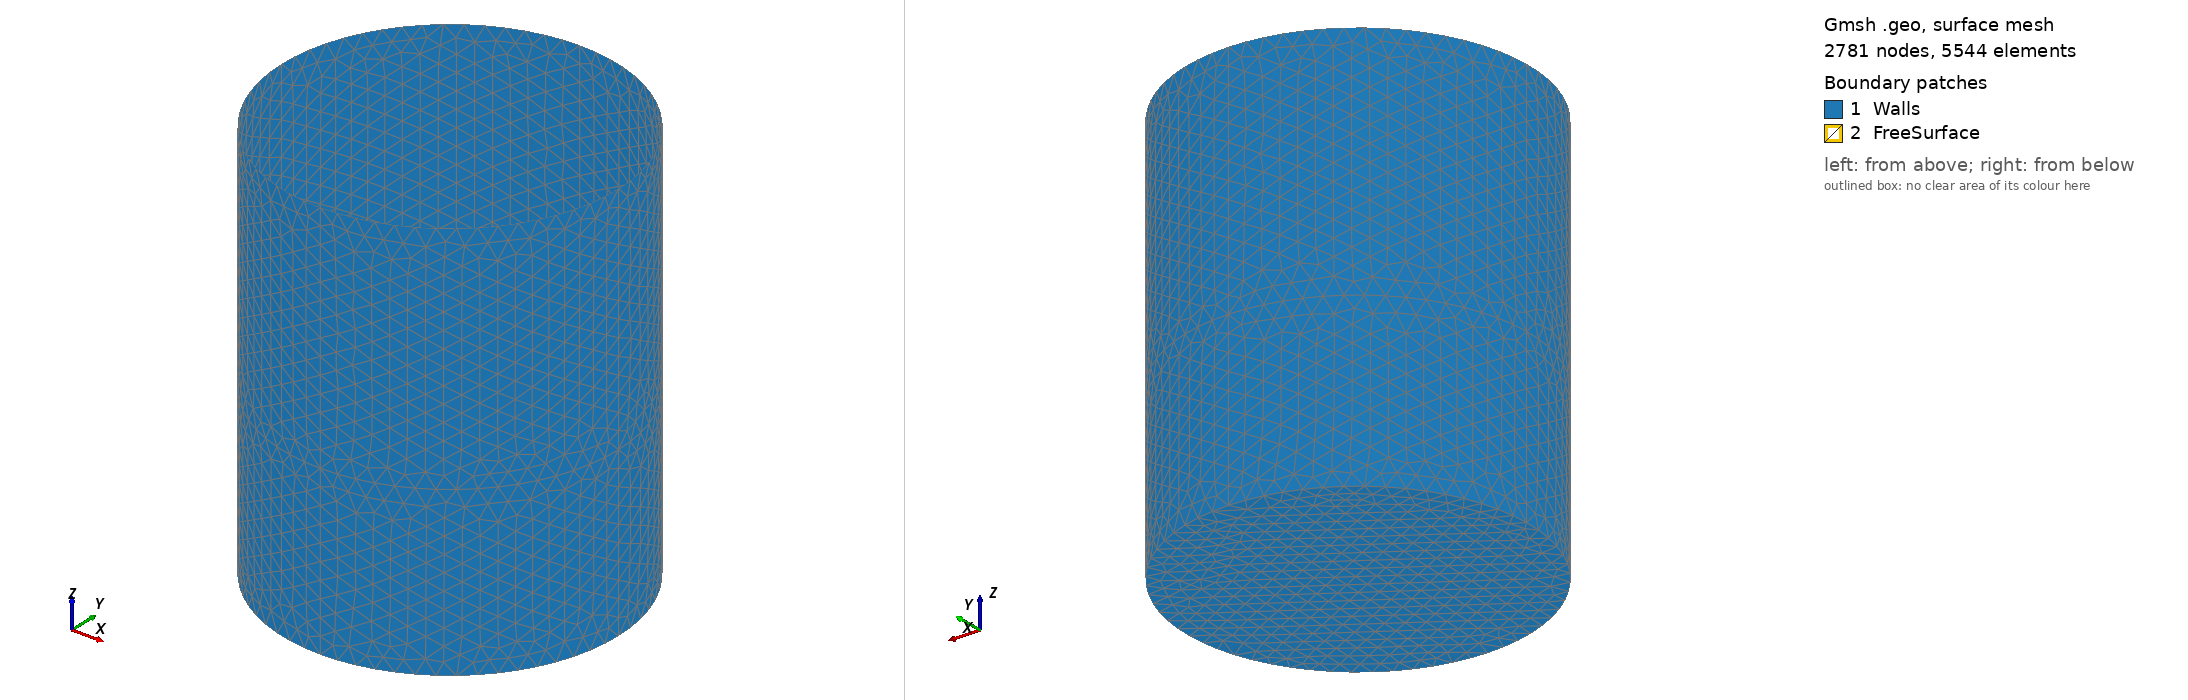

Gmsh geometry script, surface-meshed: 2781 nodes, 5544 surface elements. Boundary patches (legend numbers): 1 Walls, 2 FreeSurface. Left view from above one corner, right view from below the opposite corner. Legend entries are the model's physical surfaces. The drawing asked Gmsh for element sizes between 1% and 20% of the model's largest extent; the script's own settings can give other sizes.

=== geometry.geo (drawn) ===
//+
a = 0.1;
//+
d = 0.05;
//+
Point(1) = {0, 0, 0, d};
//+
Point(2) = {10*a/2, 0, 0, d};
//+
Point(3) = {-10*a/2, 0, 0, d};
//+
Point(4) = {0, 10*a/2, 0, d};
//+
Point(5) = {0, -10*a/2, 0, d};
//+
Point(6) = {0, 0, 5*a, d};
//+
Point(7) = {10*a/2, 0, 5*a, d};
//+
Point(8) = {-10*a/2, 0, 5*a, d};
//+
Point(9) = {0, 10*a/2, 5*a, d};
//+
Point(10) = {0, -10*a/2, 5*a, d};
//+
Point(11) = {0, 0, 12*a, d};
//+
Point(12) = {0, -10*a/2, 12*a, d};
//+
Point(13) = {10*a/2, 0, 12*a, d};
//+
Point(14) = {-10*a/2, 0, 12*a, d};
//+
Point(15) = {0, 10*a/2, 12*a, d};
//+
Point(16) = {0, -3*a/2, 7.5*a, d};
//+
Point(17) = {3*a/2, 0, 7.5*a, d};
//+
Point(18) = {-3*a/2, 0, 7.5*a, d};
//+
Point(19) = {0, 3*a/2, 7.5*a, d};
//+
Point(20) = {0, -3*a/2, 7.5*a, d};
//+
Point(21) = {0, 0, (7.5 + 3/2)*a, d};
//+
Point(22) = {0, 0, (7.5 - 3/2)*a, d};
//+
Point(23) = {0, 0, 7.5*a, d};
//+
Circle(1) = {3, 1, 5};
//+
Circle(2) = {5, 1, 2};
//+
Circle(3) = {2, 1, 4};
//+
Circle(4) = {4, 1, 3};
//+
Circle(5) = {8, 6, 10};
//+
Circle(6) = {10, 6, 7};
//+
Circle(7) = {7, 6, 9};
//+
Circle(8) = {9, 6, 8};
//+
Circle(9) = {15, 11, 14};
//+
Circle(10) = {14, 11, 12};
//+
Circle(11) = {12, 11, 13};
//+
Circle(12) = {13, 11, 15};
//+
Circle(13) = {18, 23, 19};
//+
Circle(14) = {19, 23, 17};
//+
Circle(15) = {17, 23, 16};
//+
Circle(16) = {16, 23, 18};
//+
Circle(17) = {16, 23, 21};
//+
Circle(18) = {21, 23, 19};
//+
Circle(19) = {18, 23, 21};
//+
Circle(20) = {21, 23, 17};
//+
Circle(21) = {18, 23, 22};
//+
Circle(22) = {22, 23, 17};
//+
Circle(23) = {16, 23, 22};
//+
Circle(24) = {22, 23, 19};
//+
Line(25) = {9, 4};
//+
Line(26) = {7, 2};
//+
Line(27) = {3, 8};
//+
Line(28) = {10, 5};
//+
Line(29) = {7, 13};
//+
Line(30) = {9, 15};
//+
Line(31) = {8, 14};
//+
Line(32) = {12, 10};
//+
Curve Loop(1) = {26, 3, -25, -7};
//+
Surface(1) = {1};
//+
Curve Loop(2) = {4, 27, -8, 25};
//+
Surface(2) = {2};
//+
Curve Loop(3) = {1, -28, -5, -27};
//+
Surface(3) = {3};
//+
Curve Loop(4) = {2, -26, -6, 28};
//+
Surface(4) = {4};
//+
Curve Loop(5) = {2, 3, 4, 1};
//+
Surface(5) = {5};
//+
Curve Loop(6) = {5, 6, 7, 8};
//+
Surface(6) = {6};
//+
Curve Loop(7) = {31, -9, -30, 8};
//+
Surface(7) = {7};
//+
Curve Loop(8) = {10, 32, -5, 31};
//+
Surface(8) = {8};
//+
Curve Loop(9) = {6, 29, -11, 32};
//+
Surface(9) = {9};
//+
Curve Loop(10) = {7, 30, -12, -29};
//+
Surface(10) = {10};
//+
Curve Loop(11) = {16, 19, -17};
//+
Surface(11) = {11};
//+
Curve Loop(12) = {15, 17, 20};
//+
Surface(12) = {12};
//+
Curve Loop(13) = {14, -20, 18};
//+
Surface(13) = {13};
//+
Curve Loop(14) = {13, -18, -19};
//+
Surface(14) = {14};
//+
Curve Loop(15) = {23, 22, 15};
//+
Surface(15) = {15};
//+
Curve Loop(16) = {22, -14, -24};
//+
Surface(16) = {16};
//+
Curve Loop(17) = {23, -21, -16};
//+
Surface(17) = {17};
//+
Curve Loop(18) = {21, 24, -13};
//+
Surface(18) = {18};
//+
Surface Loop(1) = {2, 5, 4, 1, 3, 6};
//+
Volume(1) = {1};
//+
Surface Loop(2) = {14, 18, 17, 15, 16, 13, 12, 11};
//+
Volume(2) = {2};
//+
Physical Volume("Fluid", 33) = {1, 2};
//+
Physical Surface("Walls", 34) = {1, 2, 5, 3, 4, 9, 10, 7, 8};
//+
Physical Surface("FreeSurface", 35) = {6, 12, 11, 17, 15, 13, 18, 16, 14};
